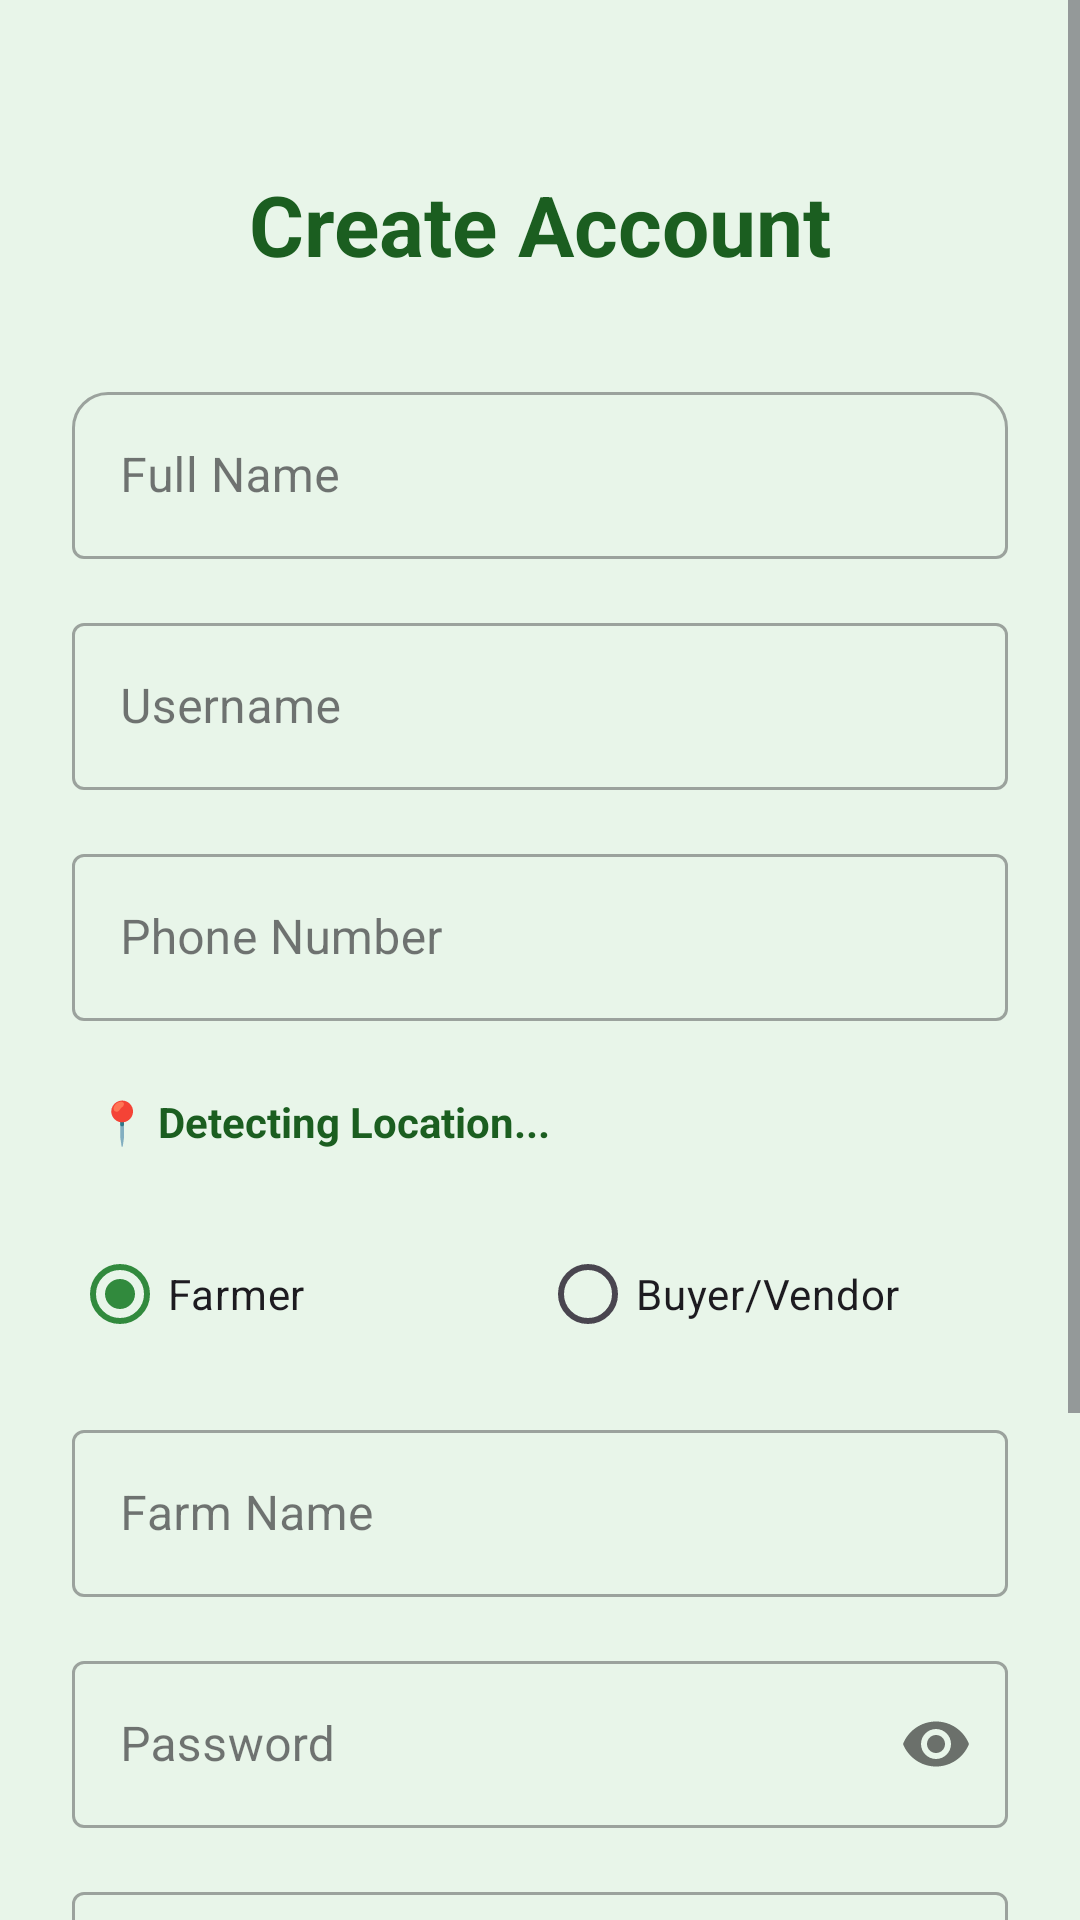

Layout XML and referenced resources for this Android screen:
<!-- AndroidManifest.xml: application theme Theme.Farmer2Market -->
<!-- res/layout/activity_register.xml -->
<?xml version="1.0" encoding="utf-8"?>
<ScrollView xmlns:android="http://schemas.android.com/apk/res/android"
    xmlns:app="http://schemas.android.com/apk/res-auto"
    android:layout_width="match_parent"
    android:layout_height="match_parent"
    android:background="@color/surface_light_green">

    <androidx.constraintlayout.widget.ConstraintLayout
        android:layout_width="match_parent"
        android:layout_height="wrap_content"
        android:padding="24dp">

        <TextView
            android:id="@+id/tvTitle"
            android:layout_width="wrap_content"
            android:layout_height="wrap_content"
            android:layout_marginTop="32dp"
            android:text="Create Account"
            android:textColor="@color/primary_dark"
            android:textSize="28sp"
            android:textStyle="bold"
            app:layout_constraintEnd_toEndOf="parent"
            app:layout_constraintStart_toStartOf="parent"
            app:layout_constraintTop_toTopOf="parent" />

        <com.google.android.material.textfield.TextInputLayout
            android:id="@+id/tilFullName"
            style="@style/Widget.MaterialComponents.TextInputLayout.OutlinedBox"
            android:layout_width="match_parent"
            android:layout_height="wrap_content"
            android:layout_marginTop="32dp"
            android:hint="Full Name"
            app:boxCornerRadiusTopStart="12dp"
            app:boxCornerRadiusTopEnd="12dp"
            app:layout_constraintTop_toBottomOf="@id/tvTitle">
            <com.google.android.material.textfield.TextInputEditText
                android:id="@+id/etFullName"
                android:layout_width="match_parent"
                android:layout_height="wrap_content"
                android:inputType="textPersonName" />
        </com.google.android.material.textfield.TextInputLayout>

        <com.google.android.material.textfield.TextInputLayout
            android:id="@+id/tilUsername"
            style="@style/Widget.MaterialComponents.TextInputLayout.OutlinedBox"
            android:layout_width="match_parent"
            android:layout_height="wrap_content"
            android:layout_marginTop="16dp"
            android:hint="Username"
            app:layout_constraintTop_toBottomOf="@id/tilFullName">
            <com.google.android.material.textfield.TextInputEditText
                android:id="@+id/etUsername"
                android:layout_width="match_parent"
                android:layout_height="wrap_content"
                android:inputType="text" />
        </com.google.android.material.textfield.TextInputLayout>

        <com.google.android.material.textfield.TextInputLayout
            android:id="@+id/tilPhone"
            style="@style/Widget.MaterialComponents.TextInputLayout.OutlinedBox"
            android:layout_width="match_parent"
            android:layout_height="wrap_content"
            android:layout_marginTop="16dp"
            android:hint="Phone Number"
            app:layout_constraintTop_toBottomOf="@id/tilUsername">
            <com.google.android.material.textfield.TextInputEditText
                android:id="@+id/etPhone"
                android:layout_width="match_parent"
                android:layout_height="wrap_content"
                android:inputType="phone" />
        </com.google.android.material.textfield.TextInputLayout>

        <TextView
            android:id="@+id/tvAutoLocation"
            android:layout_width="match_parent"
            android:layout_height="wrap_content"
            android:layout_marginTop="16dp"
            android:text="📍 Detecting Location..."
            android:textColor="@color/primary_dark"
            android:textStyle="bold"
            android:padding="8dp"
            app:layout_constraintTop_toBottomOf="@id/tilPhone"/>

        <RadioGroup
            android:id="@+id/rgRole"
            android:layout_width="match_parent"
            android:layout_height="wrap_content"
            android:layout_marginTop="16dp"
            android:orientation="horizontal"
            app:layout_constraintTop_toBottomOf="@id/tvAutoLocation">

            <RadioButton
                android:id="@+id/rbFarmer"
                android:layout_width="0dp"
                android:layout_height="wrap_content"
                android:layout_weight="1"
                android:text="Farmer"
                android:checked="true"/>

            <RadioButton
                android:id="@+id/rbBuyer"
                android:layout_width="0dp"
                android:layout_height="wrap_content"
                android:layout_weight="1"
                android:text="Buyer/Vendor"/>
        </RadioGroup>

        <LinearLayout
            android:id="@+id/llFarmerFields"
            android:layout_width="match_parent"
            android:layout_height="wrap_content"
            android:orientation="vertical"
            android:visibility="visible"
            app:layout_constraintTop_toBottomOf="@id/rgRole">
            
            <com.google.android.material.textfield.TextInputLayout
                style="@style/Widget.MaterialComponents.TextInputLayout.OutlinedBox"
                android:layout_width="match_parent"
                android:layout_height="wrap_content"
                android:layout_marginTop="16dp"
                android:hint="Farm Name">
                <com.google.android.material.textfield.TextInputEditText
                    android:id="@+id/etFarmName"
                    android:layout_width="match_parent"
                    android:layout_height="wrap_content"
                    android:inputType="text" />
            </com.google.android.material.textfield.TextInputLayout>

        </LinearLayout>



        <com.google.android.material.textfield.TextInputLayout
            android:id="@+id/tilPassword"
            style="@style/Widget.MaterialComponents.TextInputLayout.OutlinedBox"
            android:layout_width="match_parent"
            android:layout_height="wrap_content"
            android:layout_marginTop="16dp"
            android:hint="Password"
            app:passwordToggleEnabled="true"
            app:layout_constraintTop_toBottomOf="@id/llFarmerFields">
            <com.google.android.material.textfield.TextInputEditText
                android:id="@+id/etPassword"
                android:layout_width="match_parent"
                android:layout_height="wrap_content"
                android:inputType="textPassword" />
        </com.google.android.material.textfield.TextInputLayout>

        <com.google.android.material.textfield.TextInputLayout
            android:id="@+id/tilConfirmPassword"
            style="@style/Widget.MaterialComponents.TextInputLayout.OutlinedBox"
            android:layout_width="match_parent"
            android:layout_height="wrap_content"
            android:layout_marginTop="16dp"
            android:hint="Confirm Password"
            app:passwordToggleEnabled="true"
            app:boxCornerRadiusBottomStart="12dp"
            app:boxCornerRadiusBottomEnd="12dp"
            app:layout_constraintTop_toBottomOf="@id/tilPassword">
            <com.google.android.material.textfield.TextInputEditText
                android:id="@+id/etConfirmPassword"
                android:layout_width="match_parent"
                android:layout_height="wrap_content"
                android:inputType="textPassword" />
        </com.google.android.material.textfield.TextInputLayout>

        <com.google.android.material.button.MaterialButton
            android:id="@+id/btnRegister"
            android:layout_width="match_parent"
            android:layout_height="60dp"
            android:layout_marginTop="32dp"
            android:text="REGISTER"
            android:textSize="16sp"
            android:textStyle="bold"
            app:cornerRadius="12dp"
            app:layout_constraintTop_toBottomOf="@id/tilConfirmPassword" />

        <TextView
            android:id="@+id/tvLogin"
            android:layout_width="wrap_content"
            android:layout_height="wrap_content"
            android:layout_marginTop="24dp"
            android:layout_marginBottom="24dp"
            android:text="Already have an account? Login"
            android:textColor="@color/primary_dark"
            android:textStyle="bold"
            app:layout_constraintBottom_toBottomOf="parent"
            app:layout_constraintEnd_toEndOf="parent"
            app:layout_constraintStart_toStartOf="parent"
            app:layout_constraintTop_toBottomOf="@id/btnRegister" />

    </androidx.constraintlayout.widget.ConstraintLayout>
</ScrollView>
<!-- resources referenced by this layout -->
<resources>
  <color name="primary_dark">#1B5E20</color>
  <color name="surface_light_green">#E8F5E9</color>
  <style name="Theme.Farmer2Market" parent="Base.Theme.Farmer2Market" />
  <style name="Base.Theme.Farmer2Market" parent="Theme.Material3.DayNight.NoActionBar">
          
          <item name="colorPrimary">@color/primary</item>
          <item name="colorPrimaryVariant">@color/primary_dark</item>
          <item name="colorSecondary">@color/colorAccent</item>
          <item name="android:windowBackground">@color/background</item>
          <item name="android:statusBarColor">@color/primary_dark</item>
      </style>
  <color name="primary">#318A3D</color>
  <color name="colorAccent">#8BC34A</color>
  <color name="background">#F4FBFA</color>
</resources>
